Run: headless pygame with SDL's dummy video driver; simulated clock (each Clock.tick advances the game by its frame time, no real sleeping); random seed 0; keys injected as events and as key.get_pressed() state; mouse plan: one left click at the window centre at the start of phase 2, then a move to the lower-right quarter at the start of phase 3.
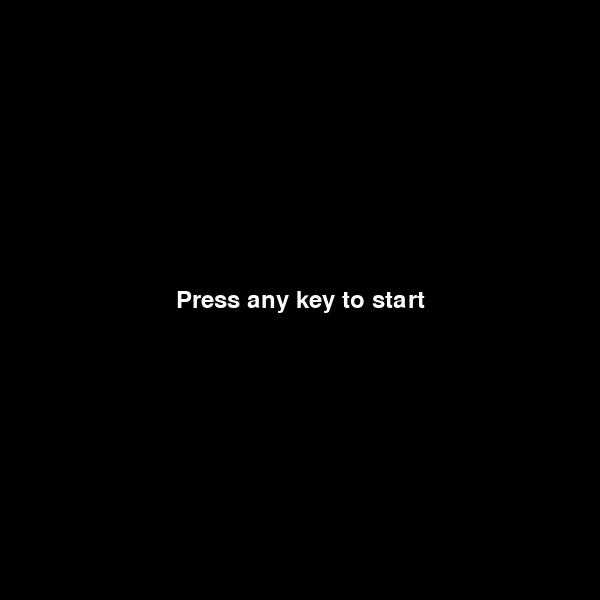
Frame 1 of 4 · flips 1–60 · no input
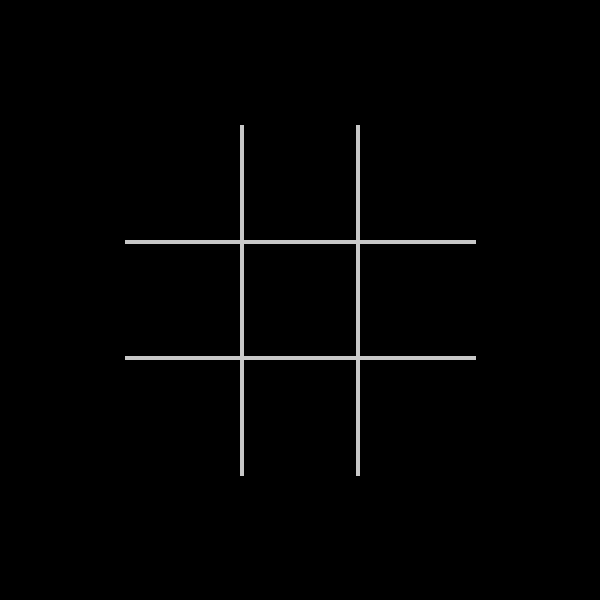
Frame 2 of 4 · flips 61–180 · clicked the window centre · tapped SPACE, RETURN · held RIGHT (→), D
Frame 3 of 4 · flips 181–300 · moved the mouse to the lower-right quarter · held DOWN (↓), S · screen unchanged from frame 2, image omitted
Frame 4 of 4 · flips 301–420 · held LEFT (←), A, UP (↑), W · screen unchanged from frame 3, image omitted

The pygame program that drew these frames:

# ================================================================
# IMPORTS
# ================================================================
import pygame
import sys


# ================================================================
# CONSTANTS
# ================================================================

    # --- Window
SCREEN_WIDTH  = 600
SCREEN_HEIGHT = 600
FPS           = 60
TITLE         = "Tic-Tac-Toe"

    # --- Game States
GAME_MENU    = 0
GAME_RUNNING = 1
GAME_ACTION  = 2
GAME_PAUSE   = 3
EXIT         = 4

    # --- Grid
GRID_SIZE       = 3
GRID_PIXEL_SIZE = 350
CELL_SIZE       = GRID_PIXEL_SIZE // GRID_SIZE
LINE_WIDTH      = 4
GRID_OFFSET_X   = (SCREEN_WIDTH  - GRID_PIXEL_SIZE) // 2
GRID_OFFSET_Y   = (SCREEN_HEIGHT - GRID_PIXEL_SIZE) // 2

    # --- Marks
MARK_WIDTH   = 6
MARK_PADDING = 20

    # --- Win Line
WIN_LINE_COLOR = (255, 215,   0)
WIN_LINE_WIDTH = 8

    # --- Colors
BLACK      = (0,   0,   0)
WHITE      = (255, 255, 255)
GRID_COLOR = (200, 200, 200)
X_COLOR    = (255,  80,  80)
O_COLOR    = ( 80,  80, 255)


# ================================================================
# FUNCTIONS
# ================================================================

    # --- Handling Functions (Controller)

def handling_quit(events):
    for event in events:
        if event.type == pygame.QUIT:
            return True
    return False

def handling_menu(events):
    for event in events:
        if event.type in (pygame.MOUSEBUTTONDOWN, pygame.KEYDOWN):
            return True
    return False

def handling_running(events):
    click_pos     = None
    pause_pressed = False
    for event in events:
        if event.type == pygame.MOUSEBUTTONDOWN and event.button == 1:
            click_pos = event.pos
        if event.type == pygame.KEYDOWN and event.key == pygame.K_ESCAPE:
            pause_pressed = True
    return click_pos, pause_pressed

def handling_action(events):
    for event in events:
        if event.type in (pygame.MOUSEBUTTONDOWN, pygame.KEYDOWN):
            return True
    return False

def handling_pause(events):
    for event in events:
        if event.type == pygame.KEYDOWN and event.key == pygame.K_ESCAPE:
            return True
    return False


    # --- Processing Functions (Model)

def processing_board_init():
    return [[None, None, None],
            [None, None, None],
            [None, None, None]]

def processing_cell_from_click(mouse_pos):
    x, y = mouse_pos
    col  = (x - GRID_OFFSET_X) // CELL_SIZE
    row  = (y - GRID_OFFSET_Y) // CELL_SIZE
    if 0 <= row < GRID_SIZE and 0 <= col < GRID_SIZE:
        return row, col
    return None

def processing_place_mark(board, row, col, current_player):
    if board[row][col] is None:
        board[row][col] = current_player
        return True
    return False

def processing_switch_turn(current_player):
    return "O" if current_player == "X" else "X"

def processing_check_winner(board):
    lines = [
        [(0,0), (0,1), (0,2)],
        [(1,0), (1,1), (1,2)],
        [(2,0), (2,1), (2,2)],
        [(0,0), (1,0), (2,0)],
        [(0,1), (1,1), (2,1)],
        [(0,2), (1,2), (2,2)],
        [(0,0), (1,1), (2,2)],
        [(0,2), (1,1), (2,0)],
    ]
    for line in lines:
        marks = [board[r][c] for r, c in line]
        if marks[0] is not None and marks[0] == marks[1] == marks[2]:
            return marks[0], line
    return None, None

def processing_win_line_coords(winning_cells):
    r1, c1 = winning_cells[0]
    r2, c2 = winning_cells[-1]
    start  = (GRID_OFFSET_X + c1 * CELL_SIZE + CELL_SIZE // 2,
              GRID_OFFSET_Y + r1 * CELL_SIZE + CELL_SIZE // 2)
    end    = (GRID_OFFSET_X + c2 * CELL_SIZE + CELL_SIZE // 2,
              GRID_OFFSET_Y + r2 * CELL_SIZE + CELL_SIZE // 2)
    return start, end

def processing_menu(started):
    if started:
        return GAME_RUNNING
    return GAME_MENU

def processing_running(click_pos, pause_pressed, board, current_player):
    if pause_pressed:
        return GAME_PAUSE, current_player, None, None

    if click_pos is None:
        return GAME_RUNNING, current_player, None, None

    cell = processing_cell_from_click(click_pos)
    if cell is None:
        return GAME_RUNNING, current_player, None, None

    row, col = cell
    placed   = processing_place_mark(board, row, col, current_player)
    if not placed:
        return GAME_RUNNING, current_player, None, None

    winner, winning_cells = processing_check_winner(board)
    if winner is not None:
        return GAME_ACTION, current_player, winner, winning_cells

    return GAME_RUNNING, processing_switch_turn(current_player), None, None

def processing_action(confirmed):
    if confirmed:
        return GAME_RUNNING
    return GAME_ACTION

def processing_pause(resume):
    if resume:
        return GAME_RUNNING
    return GAME_PAUSE


# ================================================================
# MAIN
# ================================================================

def main():
    pygame.init()
    screen = pygame.display.set_mode((SCREEN_WIDTH, SCREEN_HEIGHT))
    pygame.display.set_caption(TITLE)
    clock  = pygame.time.Clock()
    font   = pygame.font.SysFont("arial", 36)

    board          = processing_board_init()
    current_player = "X"
    winner         = None
    winning_cells  = None
    game_state     = GAME_MENU

    while True:
        events = pygame.event.get()

        if handling_quit(events):
            pygame.quit()
            sys.exit()

        if game_state == GAME_MENU:
            started    = handling_menu(events)
            game_state = processing_menu(started)

        elif game_state == GAME_RUNNING:
            click_pos, pause_pressed                          = handling_running(events)
            game_state, current_player, winner, winning_cells = processing_running(
                click_pos, pause_pressed, board, current_player
            )

        elif game_state == GAME_ACTION:
            confirmed  = handling_action(events)
            game_state = processing_action(confirmed)
            if game_state == GAME_RUNNING:
                board          = processing_board_init()
                current_player = "X"
                winner         = None
                winning_cells  = None

        elif game_state == GAME_PAUSE:
            resume     = handling_pause(events)
            game_state = processing_pause(resume)

        elif game_state == EXIT:
            pygame.quit()
            sys.exit()

        # View
        screen.fill(BLACK)

        if game_state in (GAME_RUNNING, GAME_ACTION, GAME_PAUSE):
            for i in range(1, GRID_SIZE):
                pygame.draw.line(screen, GRID_COLOR,
                                 (GRID_OFFSET_X + i * CELL_SIZE, GRID_OFFSET_Y),
                                 (GRID_OFFSET_X + i * CELL_SIZE, GRID_OFFSET_Y + GRID_PIXEL_SIZE),
                                 LINE_WIDTH)
                pygame.draw.line(screen, GRID_COLOR,
                                 (GRID_OFFSET_X, GRID_OFFSET_Y + i * CELL_SIZE),
                                 (GRID_OFFSET_X + GRID_PIXEL_SIZE, GRID_OFFSET_Y + i * CELL_SIZE),
                                 LINE_WIDTH)

            for row in range(GRID_SIZE):
                for col in range(GRID_SIZE):
                    mark = board[row][col]
                    x    = GRID_OFFSET_X + col * CELL_SIZE
                    y    = GRID_OFFSET_Y + row * CELL_SIZE

                    if mark == "X":
                        pygame.draw.line(screen, X_COLOR,
                                         (x + MARK_PADDING,             y + MARK_PADDING),
                                         (x + CELL_SIZE - MARK_PADDING, y + CELL_SIZE - MARK_PADDING),
                                         MARK_WIDTH)
                        pygame.draw.line(screen, X_COLOR,
                                         (x + CELL_SIZE - MARK_PADDING, y + MARK_PADDING),
                                         (x + MARK_PADDING,             y + CELL_SIZE - MARK_PADDING),
                                         MARK_WIDTH)

                    elif mark == "O":
                        center = (x + CELL_SIZE // 2, y + CELL_SIZE // 2)
                        radius = CELL_SIZE // 2 - MARK_PADDING
                        pygame.draw.circle(screen, O_COLOR, center, radius, MARK_WIDTH)

            if winning_cells is not None:
                start, end = processing_win_line_coords(winning_cells)
                pygame.draw.line(screen, WIN_LINE_COLOR, start, end, WIN_LINE_WIDTH)

        if game_state == GAME_MENU:
            text = font.render("Press any key to start", True, WHITE)
            screen.blit(text, text.get_rect(center=(SCREEN_WIDTH // 2, SCREEN_HEIGHT // 2)))

        elif game_state == GAME_ACTION:
            text = font.render("Click to restart", True, WHITE)
            screen.blit(text, text.get_rect(center=(SCREEN_WIDTH // 2, GRID_OFFSET_Y - 30)))

        elif game_state == GAME_PAUSE:
            text = font.render("PAUSED  -  ESC to resume", True, WHITE)
            screen.blit(text, text.get_rect(center=(SCREEN_WIDTH // 2, SCREEN_HEIGHT // 2)))

        pygame.display.flip()
        clock.tick(FPS)


if __name__ == "__main__":
    main()
